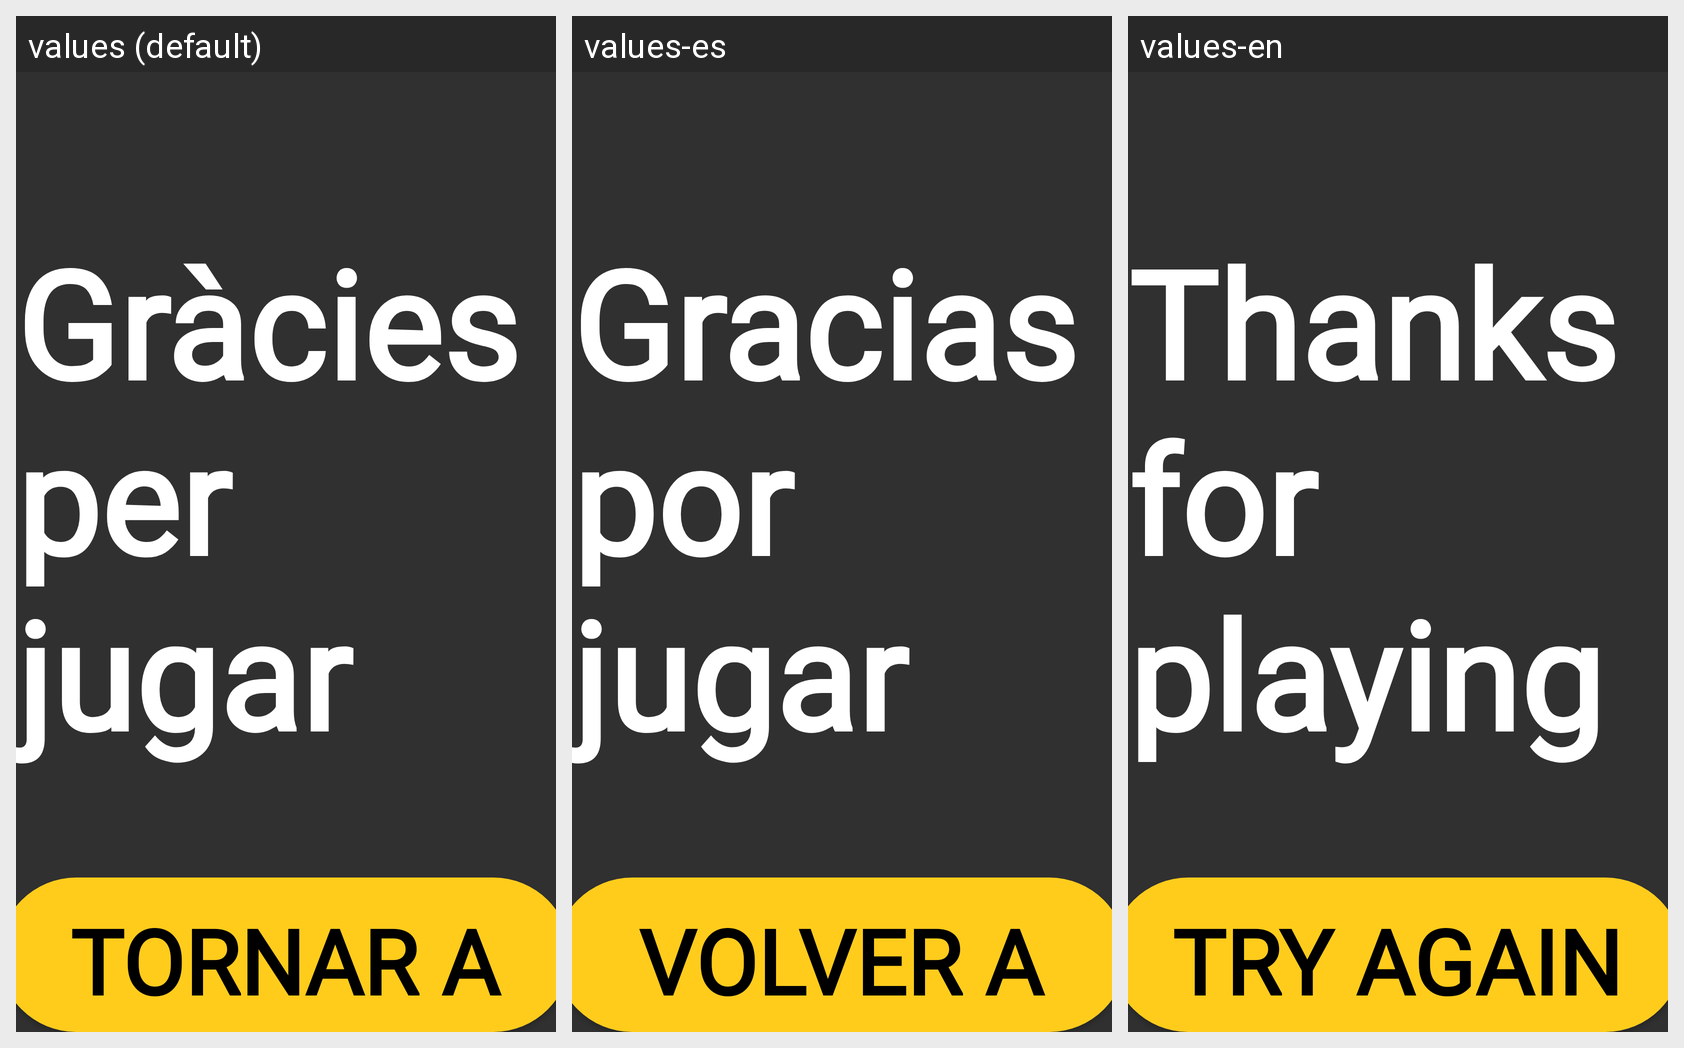

Strings drawn on this Android screen and how each of the app's shown locales translates them:
Android screen res/layout/final_screen.xml rendered under 3 locales, left to right: values (default), values-es, values-en. Device: Nexus 5 (rendered at 1080×1920; each locale shown at half size, 540×960, under a caption strip naming it); theme Theme.AppCompat.NoActionBar.
Strings drawn on this screen, with the default value and each locale's value (text and hints the layout hard-codes, and strings that could not be matched under every locale, appear in the picture but are not listed):

final_screen_nom
  values: Gràcies per jugar
  values-es: Gracias por jugar
  values-en: Thanks for playing

final_screen_btn_tornar_a_jugar
  values: Tornar a jugar
  values-es: Volver a jugar
  values-en: Try again
